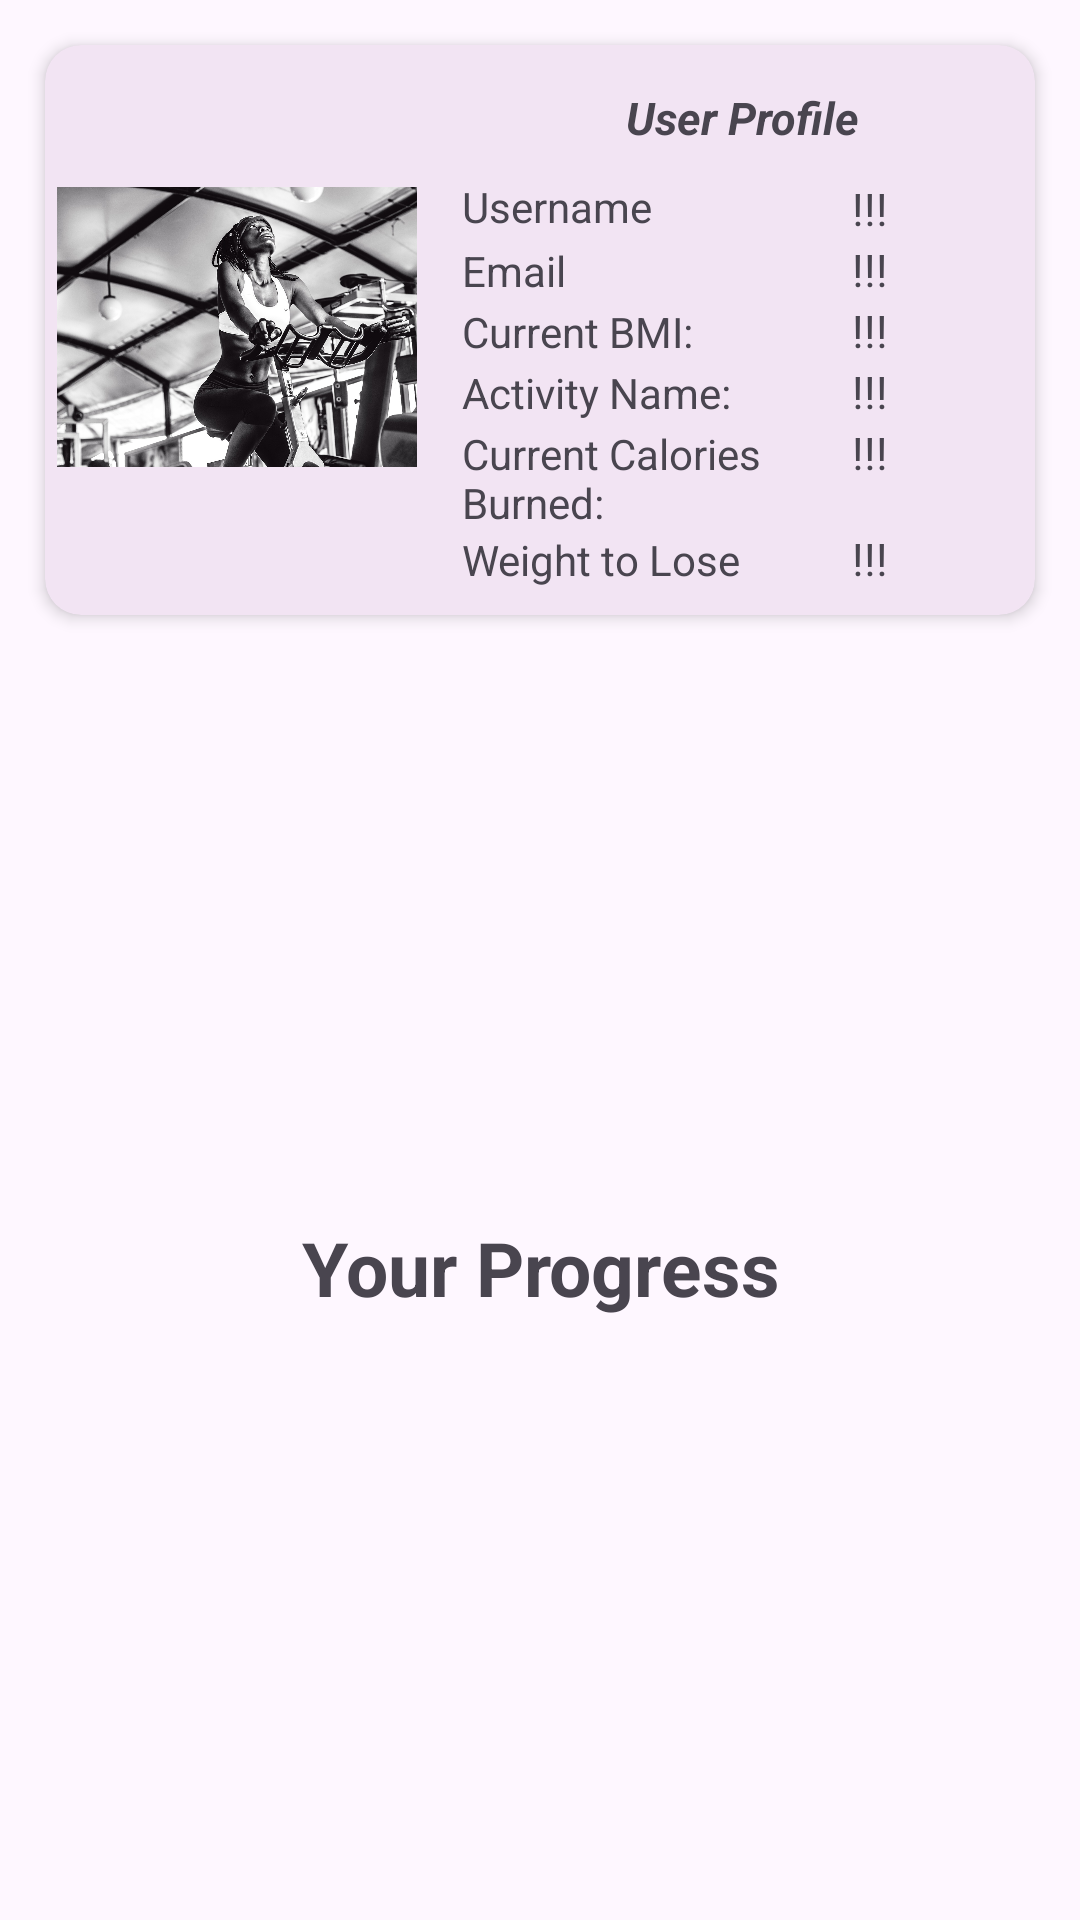

Produce the Android XML layout that renders to this screen, including the resource entries it uses.
<!-- AndroidManifest.xml: application theme Theme.Summer2023App -->
<!-- res/layout/card_profile.xml -->
<?xml version="1.0" encoding="utf-8"?>
<LinearLayout
    android:layout_width="match_parent"
    android:layout_height="wrap_content"
    xmlns:android="http://schemas.android.com/apk/res/android"
    android:orientation="vertical">
    <androidx.cardview.widget.CardView
        xmlns:android="http://schemas.android.com/apk/res/android"
        xmlns:tools="http://schemas.android.com/tools"
        android:layout_width="match_parent"
        android:layout_height="190dp"
        xmlns:app="http://schemas.android.com/apk/res-auto"
        android:id="@+id/card_view"
        android:layout_marginTop="15dp"
        android:layout_marginLeft="15dp"
        android:layout_marginRight="15dp"
        app:cardBackgroundColor="@color/gray"
        app:cardCornerRadius="12dp"
        app:cardElevation="3dp"
        app:contentPadding="4dp"
        android:foreground="?selectableItemBackground"
        android:clickable="true">
        <LinearLayout
            android:id="@+id/constrainLayout"
            android:layout_width="match_parent"
            android:layout_height="wrap_content"
            android:orientation="horizontal">
            <ImageView
                android:id="@+id/item_image"
                android:layout_width="120dp"
                android:layout_height="160dp"
                android:layout_marginTop="10dp"
                android:src="@drawable/p3"
                />
            <LinearLayout
                android:layout_width="match_parent"
                android:layout_height="wrap_content"
                android:orientation="vertical"
                android:layout_marginTop="10dp"
                android:layout_marginLeft="15dp">
                <TextView
                    android:id="@+id/name"
                    android:layout_width="match_parent"
                    android:layout_height="wrap_content"
                    android:layout_marginBottom="10dp"
                    android:textStyle="bold|italic"
                    android:textSize="15dp"
                    android:gravity="center"
                    android:text="User Profile"/>

                <LinearLayout
                    android:layout_width="match_parent"
                    android:layout_height="match_parent"
                    android:orientation="horizontal">
                    <TextView
                        android:layout_width="0dp"
                        android:layout_height="match_parent"
                        android:layout_weight="2"
                        android:text="Username"/>
                    <TextView
                        android:id="@+id/usernameF"
                        android:layout_width="0dp"
                        android:layout_height="wrap_content"
                        android:layout_weight="1"
                        android:text="!!!"
                        android:layout_marginStart="16dp"
                        android:layout_marginLeft="10dp"
                        android:textSize="15dp"
                        />
                </LinearLayout>
                <LinearLayout
                    android:layout_width="match_parent"
                    android:layout_height="match_parent"
                    android:orientation="horizontal">
                    <TextView
                        android:layout_width="0dp"
                        android:layout_height="wrap_content"
                        android:layout_weight="2"
                        android:text="Email"/>
                    <TextView
                        android:id="@+id/emailF"
                        android:layout_width="0dp"
                        android:layout_height="wrap_content"
                        android:layout_weight="1"
                        android:text="!!!"
                        android:layout_marginStart="16dp"
                        android:layout_marginLeft="10dp"
                        android:textSize="15dp"
                        />
                </LinearLayout>

                <LinearLayout
                    android:layout_width="match_parent"
                    android:layout_height="match_parent"
                    android:orientation="horizontal">
                    <TextView
                        android:layout_width="0dp"
                        android:layout_height="wrap_content"
                        android:layout_weight="2"
                        android:text="Current BMI: "/>
                    <TextView
                        android:id="@+id/bmiF"
                        android:layout_width="0dp"
                        android:layout_height="wrap_content"
                        android:text="!!!"
                        android:layout_weight="1"
                        android:layout_marginStart="16dp"
                        android:layout_marginLeft="10dp"
                        android:textSize="15dp"
                        />
                </LinearLayout>

                <LinearLayout
                    android:layout_width="match_parent"
                    android:layout_height="match_parent"
                    android:orientation="horizontal">
                    <TextView
                        android:layout_width="0dp"
                        android:layout_height="wrap_content"
                        android:layout_weight="2"
                        android:text="Activity Name:"/>
                    <TextView
                        android:id="@+id/activityNameF"
                        android:layout_width="0dp"
                        android:layout_height="wrap_content"
                        android:text="!!!"
                        android:layout_weight="1"
                        android:layout_marginStart="16dp"
                        android:layout_marginLeft="10dp"
                        android:textSize="15dp"
                        />
                </LinearLayout>

                <LinearLayout
                    android:layout_width="match_parent"
                    android:layout_height="match_parent"
                    android:orientation="horizontal">
                    <TextView
                        android:layout_width="0dp"
                        android:layout_height="wrap_content"
                        android:layout_weight="2"
                        android:text="Current Calories Burned:"/>
                    <TextView
                        android:id="@+id/caloriesBurnF"
                        android:layout_width="0dp"
                        android:layout_height="wrap_content"
                        android:text="!!!"
                        android:layout_weight="1"
                        android:layout_marginStart="16dp"
                        android:layout_marginLeft="10dp"
                        android:textSize="15dp"
                        />
                </LinearLayout>

                <LinearLayout
                    android:layout_width="match_parent"
                    android:layout_height="match_parent"
                    android:orientation="horizontal">
                    <TextView
                        android:layout_width="0dp"
                        android:layout_height="wrap_content"
                        android:layout_weight="2"
                        android:text="Weight to Lose"/>
                    <TextView
                        android:id="@+id/weightToLoseF"
                        android:layout_width="0dp"
                        android:layout_height="wrap_content"
                        android:text="!!!"
                        android:layout_weight="1"
                        android:layout_marginStart="16dp"
                        android:layout_marginLeft="10dp"
                        android:textSize="15dp"
                        />
                </LinearLayout>
                <LinearLayout
                    android:layout_width="match_parent"
                    android:layout_height="match_parent"
                    android:orientation="horizontal">
                    <TextView
                        android:layout_width="0dp"
                        android:layout_height="wrap_content"
                        android:layout_weight="2"
                        android:text="Number Of Days: "/>
                    <TextView
                        android:id="@+id/numberOfDaysF"
                        android:layout_width="0dp"
                        android:layout_height="wrap_content"
                        android:text="!!!"
                        android:layout_weight="1"
                        android:layout_marginStart="16dp"
                        android:layout_marginLeft="10dp"
                        android:textSize="15dp"
                        />
                </LinearLayout>


            </LinearLayout>
        </LinearLayout>


    </androidx.cardview.widget.CardView>
    <TextView
        android:layout_width="match_parent"
        android:layout_height="match_parent"
        android:text="Your Progress"
        android:gravity="center"
        android:textStyle="bold"
        android:textSize="25dp"/>
    <ProgressBar
        android:id="@+id/progressBar"
        android:layout_width="match_parent"
        android:layout_height="150dp"
        android:layout_margin="8dp"
        android:progressTint="@color/lightorange"
        android:indeterminateTint="@color/lightgold"
        android:visibility="visible"
        android:max="100" />

</LinearLayout>
<!-- resources referenced by this layout -->
<resources>
  <color name="gray">#F2E4F3</color>
  <color name="lightgold">#B3A207</color>
  <color name="lightorange">#F3F8C3</color>
  <!-- drawable p3: jpg bitmap (drawable, 289683 bytes) -->
  <style name="Theme.Summer2023App" parent="Base.Theme.Summer2023App" />
  <style name="Base.Theme.Summer2023App" parent="Theme.Material3.DayNight.NoActionBar">
          
          
      </style>
</resources>
